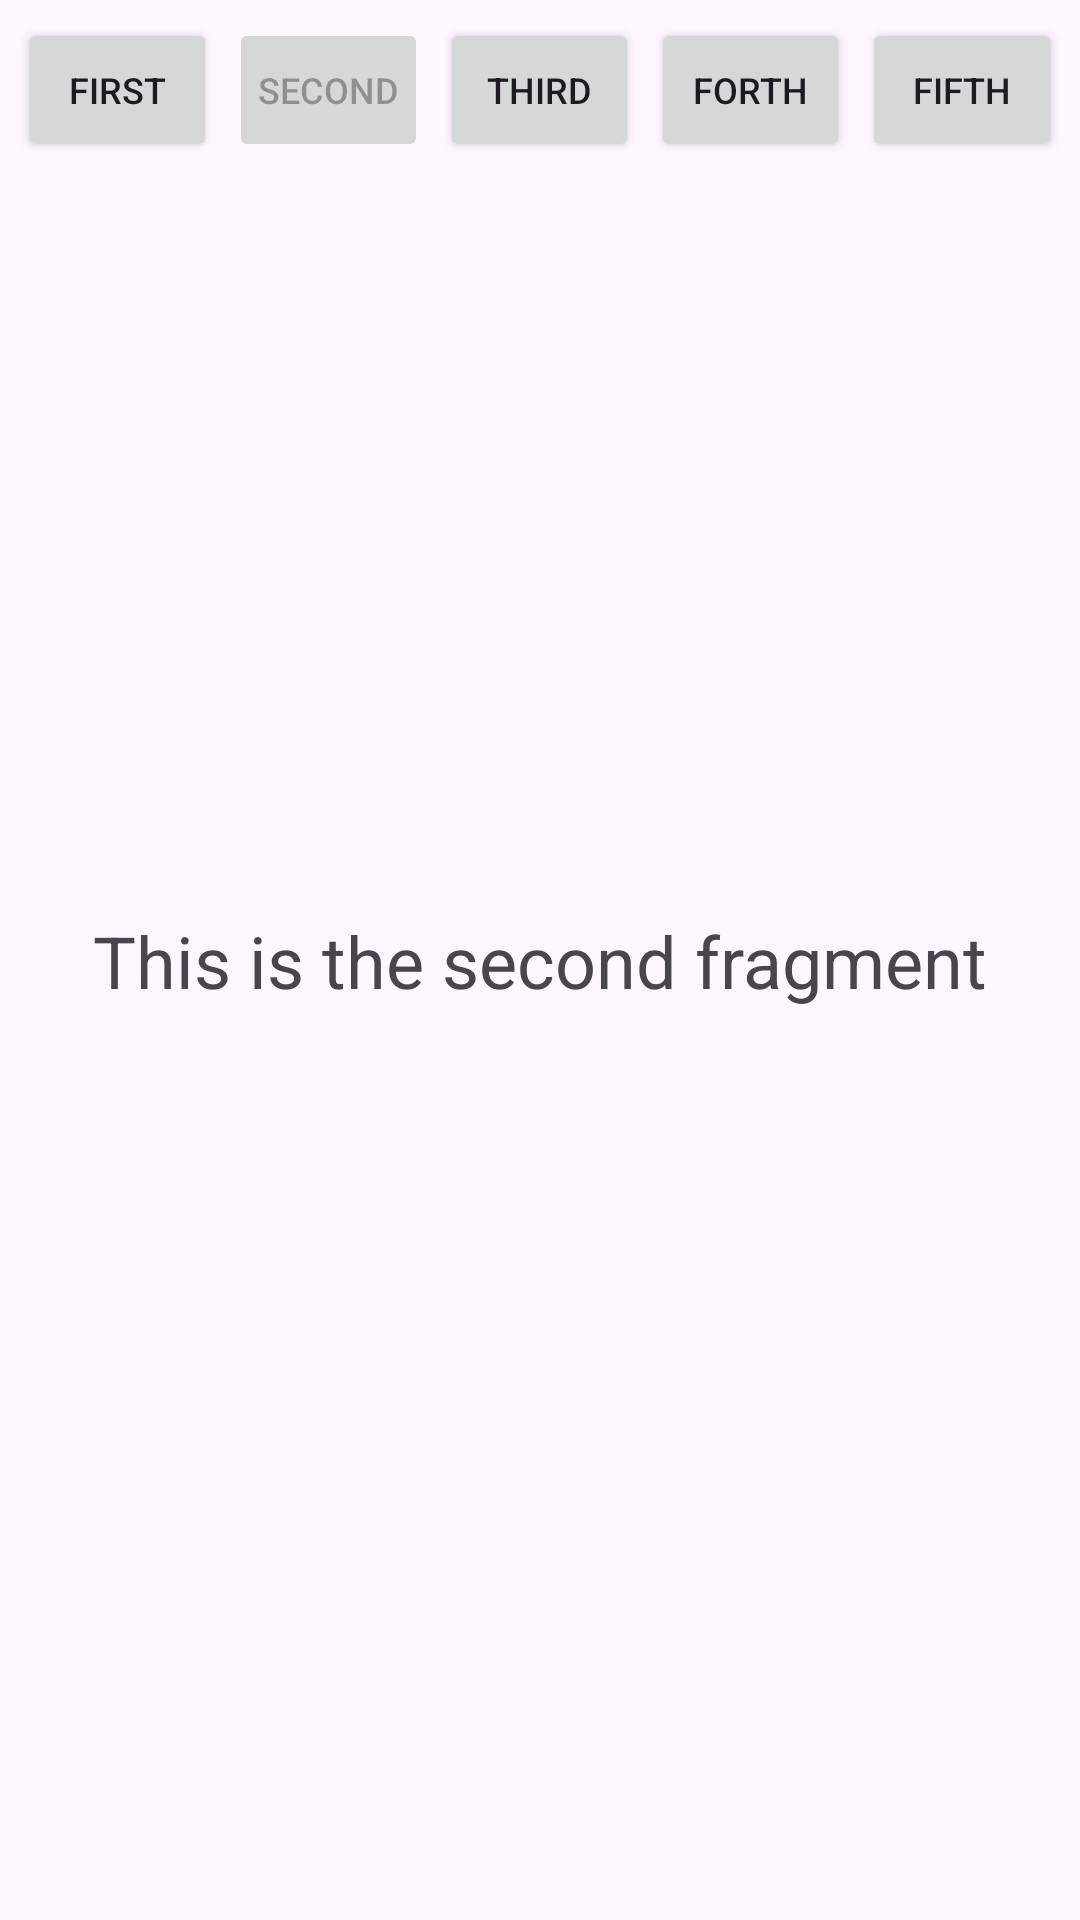

Layout XML and referenced resources for this Android screen:
<!-- AndroidManifest.xml: application theme Theme.SplashScreenCode -->
<!-- res/layout/fragment_second.xml -->
<?xml version="1.0" encoding="utf-8"?>
<androidx.constraintlayout.widget.ConstraintLayout xmlns:android="http://schemas.android.com/apk/res/android"
    xmlns:app="http://schemas.android.com/apk/res-auto"
    xmlns:tools="http://schemas.android.com/tools"
    android:layout_width="match_parent"
    android:layout_height="match_parent"
    tools:context=".SecondFragment">

    <LinearLayout
        android:id="@+id/button_row"
        android:layout_width="0dp"
        android:layout_height="wrap_content"
        android:orientation="horizontal"
        android:padding="4dp"
        app:layout_constraintEnd_toEndOf="parent"
        app:layout_constraintStart_toStartOf="parent"
        app:layout_constraintTop_toTopOf="parent">

        <Button
            android:id="@+id/button_first"
            android:layout_width="0dp"
            android:layout_height="wrap_content"
            android:layout_margin="2dp"
            android:layout_weight="1"
            android:maxLines="1"
            android:minWidth="0dp"
            android:paddingStart="0dp"
            android:paddingEnd="0dp"
            android:text="@string/btn_first"
            android:textSize="12sp" />

        <Button
            android:id="@+id/button_second"
            android:layout_width="0dp"
            android:layout_height="wrap_content"
            android:layout_margin="2dp"
            android:layout_weight="1"
            android:enabled="false"
            android:maxLines="1"
            android:minWidth="0dp"
            android:paddingStart="0dp"
            android:paddingEnd="0dp"
            android:text="@string/btn_second"
            android:textSize="12sp" />

        <Button
            android:id="@+id/button_third"
            android:layout_width="0dp"
            android:layout_height="wrap_content"
            android:layout_margin="2dp"
            android:layout_weight="1"
            android:maxLines="1"
            android:minWidth="0dp"
            android:paddingStart="0dp"
            android:paddingEnd="0dp"
            android:text="@string/btn_third"
            android:textSize="12sp" />

        <Button
            android:id="@+id/button_forth"
            android:layout_width="0dp"
            android:layout_height="wrap_content"
            android:layout_margin="2dp"
            android:layout_weight="1"
            android:maxLines="1"
            android:minWidth="0dp"
            android:paddingStart="0dp"
            android:paddingEnd="0dp"
            android:text="@string/btn_forth"
            android:textSize="12sp" />

        <Button
            android:id="@+id/button_fifth"
            android:layout_width="0dp"
            android:layout_height="wrap_content"
            android:layout_margin="2dp"
            android:layout_weight="1"
            android:maxLines="1"
            android:minWidth="0dp"
            android:paddingStart="0dp"
            android:paddingEnd="0dp"
            android:text="@string/btn_fifth"
            android:textSize="12sp" />
    </LinearLayout>

    <TextView
        android:id="@+id/textview_second"
        android:layout_width="wrap_content"
        android:layout_height="wrap_content"
        android:text="@string/second_fragment_text"
        android:textSize="24sp"
        app:layout_constraintBottom_toBottomOf="parent"
        app:layout_constraintEnd_toEndOf="parent"
        app:layout_constraintStart_toStartOf="parent"
        app:layout_constraintTop_toTopOf="parent" />
</androidx.constraintlayout.widget.ConstraintLayout>
<!-- resources referenced by this layout -->
<resources>
  <string name="btn_fifth">Fifth</string>
  <string name="btn_first">First</string>
  <string name="btn_forth">Forth</string>
  <string name="btn_second">Second</string>
  <string name="btn_third">Third</string>
  <string name="second_fragment_text">This is the second fragment</string>
  <style name="Theme.SplashScreenCode" parent="Base.Theme.SplashScreenCode" />
  <style name="Base.Theme.SplashScreenCode" parent="Theme.Material3.DayNight.NoActionBar">
          
          
      </style>
</resources>
